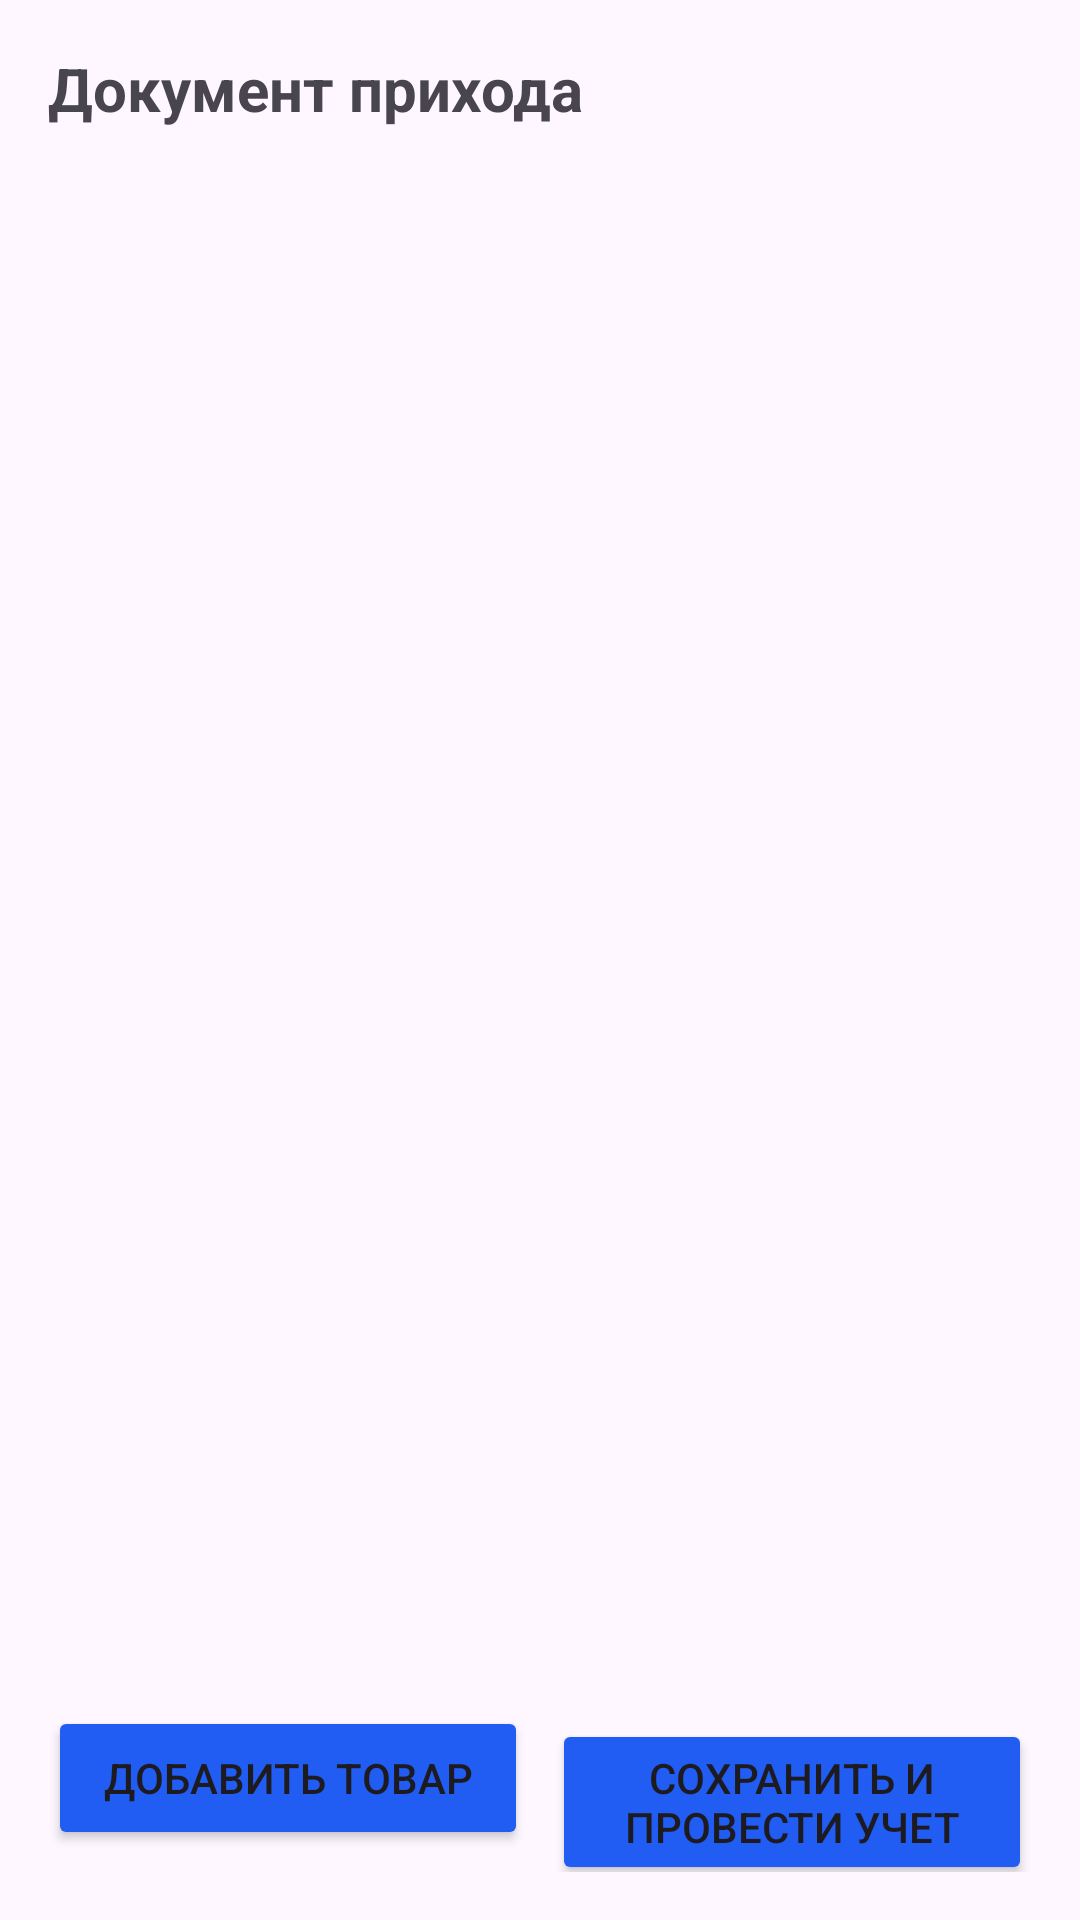

Reconstruct the res/layout file that produces this screen, plus the resources it refers to.
<!-- AndroidManifest.xml: application theme Theme.ScannerKotlin -->
<!-- res/layout/activity_products.xml -->
<?xml version="1.0" encoding="utf-8"?>
<LinearLayout
    xmlns:android="http://schemas.android.com/apk/res/android"
    xmlns:app="http://schemas.android.com/apk/res-auto"
    xmlns:tools="http://schemas.android.com/tools"
    android:layout_width="match_parent"
    android:layout_height="match_parent"
    android:orientation="vertical"
    android:padding="16dp">


    <TextView
        android:id="@+id/mainTitle"
        android:layout_width="match_parent"
        android:layout_height="wrap_content"
        android:textSize="20sp"
        android:textStyle="bold"
        android:text="Документ прихода"/>


    <LinearLayout
        android:layout_width="match_parent"
        android:layout_height="wrap_content"
        android:orientation="horizontal"
        android:layout_marginTop="8dp">

        <TextView
            android:id="@+id/tvArrivalNumber"
            android:layout_width="wrap_content"
            android:layout_height="wrap_content"
            android:textSize="16sp"/>

        <TextView
            android:id="@+id/tvArrivalDate"
            android:layout_width="wrap_content"
            android:layout_height="wrap_content"
            android:layout_marginStart="16dp"
            android:textSize="16sp"/>
    </LinearLayout>


    <androidx.recyclerview.widget.RecyclerView
        android:id="@+id/rvProducts"
        android:layout_width="match_parent"
        android:layout_height="0dp"
        android:layout_weight="1"
        android:layout_marginTop="16dp"/>


    <LinearLayout
        android:layout_width="match_parent"
        android:layout_height="wrap_content"
        android:orientation="horizontal"
        android:layout_marginTop="16dp">

        <Button
            android:id="@+id/btnAddProduct"
            android:layout_width="0dp"
            android:layout_height="wrap_content"
            android:layout_weight="1"
            android:text="@string/btnAddProduct"
            android:backgroundTint="@color/blue"
            tools:ignore="ButtonStyle" />

        <Button
            android:id="@+id/btnSave"
            android:layout_width="0dp"
            android:layout_height="wrap_content"
            android:layout_weight="1"
            android:layout_marginStart="8dp"
            android:text="@string/btnSave"
            android:backgroundTint="@color/blue"
            tools:ignore="ButtonStyle" />
    </LinearLayout>

</LinearLayout>
<!-- resources referenced by this layout -->
<resources>
  <color name="blue">#215CF3</color>
  <string name="btnAddProduct">Добавить товар</string>
  <string name="btnSave">Сохранить и провести учет</string>
  <style name="Theme.ScannerKotlin" parent="Base.Theme.ScannerKotlin" />
  <style name="Base.Theme.ScannerKotlin" parent="Theme.Material3.DayNight.NoActionBar">
          
          
      </style>
</resources>
